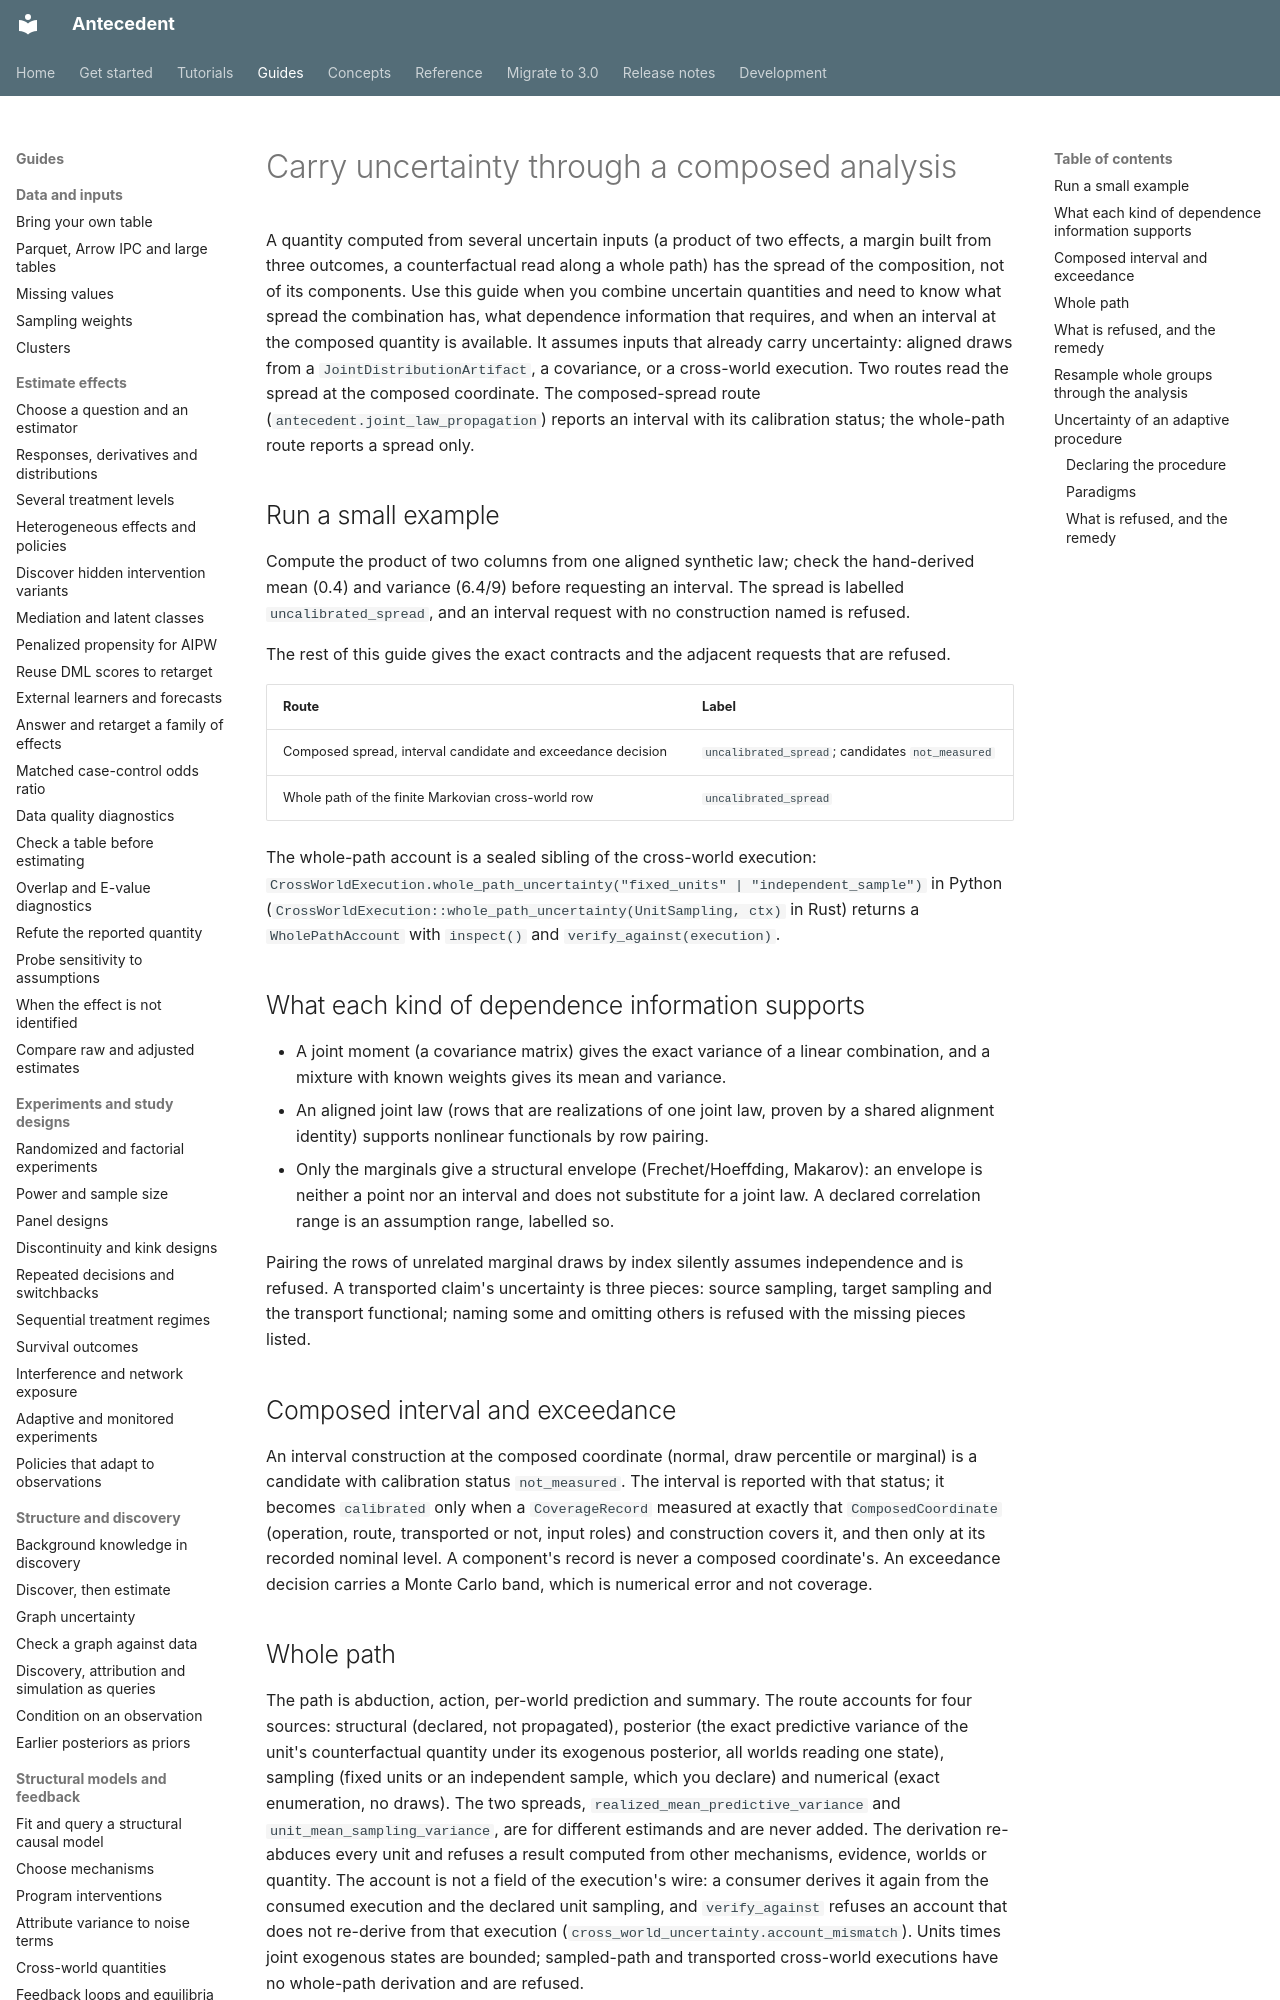

repository: iridae-dev/antecedent · page: guides/composed-uncertainty/index.html · generator: mkdocs

# Carry uncertainty through a composed analysis

A quantity computed from several uncertain inputs (a product of two effects, a
margin built from three outcomes, a counterfactual read along a whole path) has
the spread of the composition, not of its components. Use this guide when you
combine uncertain quantities and need to know what spread the combination has,
what dependence information that requires, and when an interval at the composed
quantity is available. It assumes inputs that already carry uncertainty: aligned
draws from a `JointDistributionArtifact`, a covariance, or a cross-world
execution. Two routes read the spread at the composed coordinate. The
composed-spread route (`antecedent.joint_law_propagation`) reports an interval
with its calibration status; the whole-path route reports a spread only.

## Run a small example

Compute the product of two columns from one aligned synthetic law; check the
hand-derived mean (0.4) and variance (6.4/9) before requesting an interval. The
spread is labelled `uncalibrated_spread`, and an interval request with no
construction named is refused.

<!-- example: examples/python/composed_uncertainty.py -->

The rest of this guide gives the exact contracts and the adjacent requests that
are refused.

| Route | Label |
| --- | --- |
| Composed spread, interval candidate and exceedance decision | `uncalibrated_spread`; candidates `not_measured` |
| Whole path of the finite Markovian cross-world row | `uncalibrated_spread` |

The whole-path account is a sealed sibling of the cross-world execution:
`CrossWorldExecution.whole_path_uncertainty("fixed_units" | "independent_sample")`
in Python (`CrossWorldExecution::whole_path_uncertainty(UnitSampling, ctx)` in Rust)
returns a `WholePathAccount` with `inspect()` and `verify_against(execution)`.

## What each kind of dependence information supports

- A joint moment (a covariance matrix) gives the exact variance of a linear
  combination, and a mixture with known weights gives its mean and variance.
- An aligned joint law (rows that are realizations of one joint law, proven by a
  shared alignment identity) supports nonlinear functionals by row pairing.
- Only the marginals give a structural envelope (Frechet/Hoeffding, Makarov): an
  envelope is neither a point nor an interval and does not substitute for a
  joint law. A declared correlation range is an assumption range, labelled so.

Pairing the rows of unrelated marginal draws by index silently assumes
independence and is refused. A transported claim's uncertainty is three
pieces: source sampling, target sampling and the transport functional; naming
some and omitting others is refused with the missing pieces listed.

## Composed interval and exceedance

An interval construction at the composed coordinate (normal, draw percentile or
marginal) is a candidate with calibration status `not_measured`. The interval
is reported with that status; it becomes `calibrated` only when a `CoverageRecord` measured at exactly that
`ComposedCoordinate` (operation, route, transported or not, input roles) and
construction covers it, and then only at its recorded nominal level. A
component's record is never a composed coordinate's. An exceedance decision
carries a Monte Carlo band, which is numerical error and not coverage.
